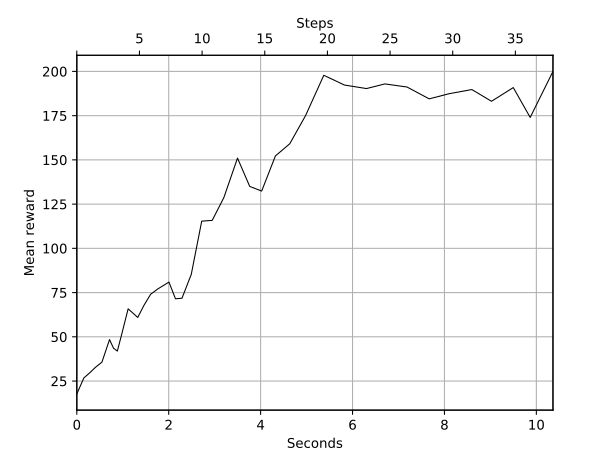

Source data for this figure (header and first rows):
Wall time, Step, Value
1573487940, 0, 17.69
1573487940, 1, 26.81
1573487940, 2, 29.5
1573487940, 3, 32.75
1573487941, 4, 35.69
1573487941, 5, 48.44
1573487941, 6, 43.56
1573487941, 7, 41.94
1573487941, 8, 52.31
1573487941, 9, 65.81
1573487941, 10, 60.94
1573487942, 11, 67.75
1573487942, 12, 74.06
1573487942, 13, 77.0
1573487942, 14, 80.94
1573487942, 15, 71.5
1573487942, 16, 71.81
1573487943, 17, 85.31
1573487943, 18, 115.4
1573487943, 19, 115.8
1573487943, 20, 128.7
1573487944, 21, 151.0
1573487944, 22, 135.0
1573487944, 23, 132.4
1573487944, 24, 152.2
1573487945, 25, 159.1
1573487945, 26, 175.1
1573487945, 27, 197.8
1573487946, 28, 192.3
1573487946, 29, 190.3
1573487947, 30, 192.9
1573487947, 31, 191.2
1573487948, 32, 184.5
1573487948, 33, 187.4
1573487949, 34, 189.8
1573487949, 35, 183.1
1573487950, 36, 190.9
1573487950, 37, 174.0
1573487950, 38, 200.0
